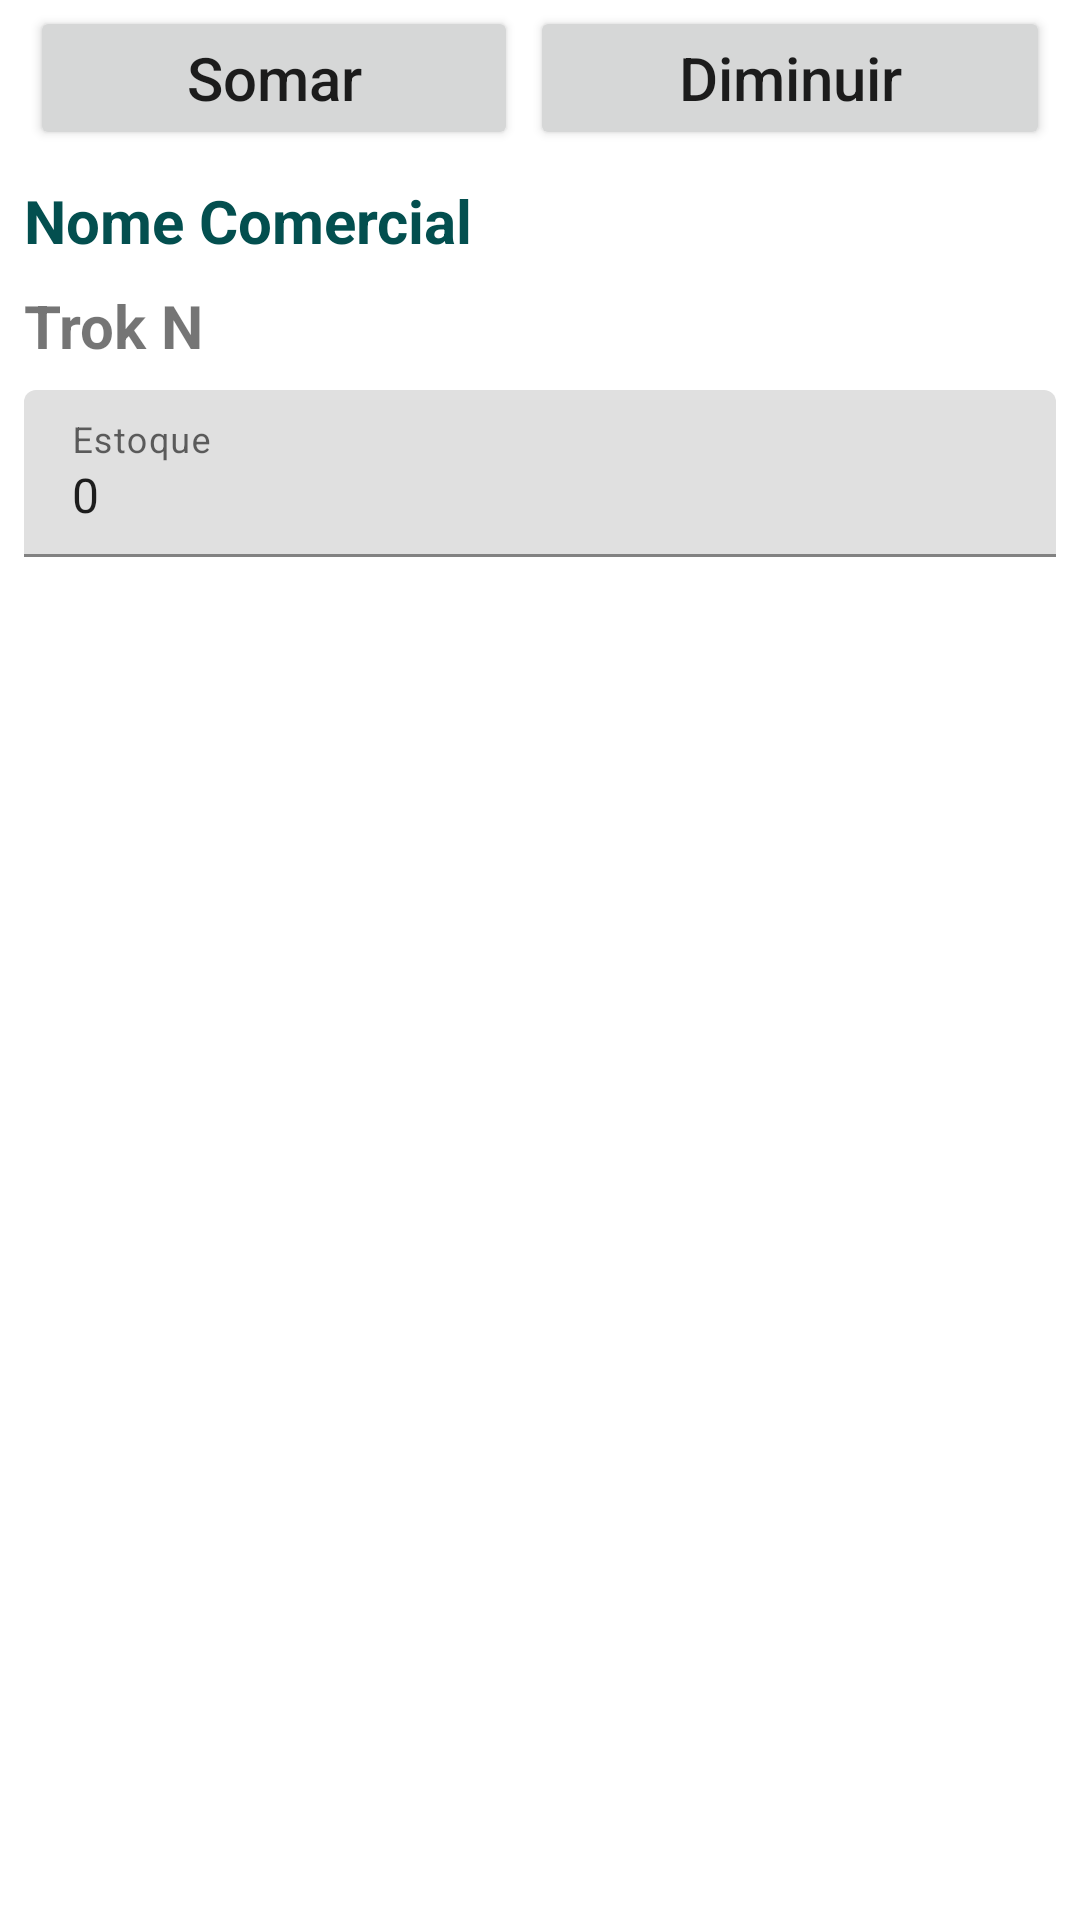

Here is an Android app screen rendered from its layout file. Give the layout XML and the strings, colors and styles it references.
<!-- AndroidManifest.xml: application theme Theme.Amu -->
<!-- res/layout/activity_detalhe_medicamento2.xml -->
<?xml version="1.0" encoding="utf-8"?>
<ScrollView xmlns:android="http://schemas.android.com/apk/res/android"
    xmlns:app="http://schemas.android.com/apk/res-auto"
    xmlns:tools="http://schemas.android.com/tools"
    android:layout_width="match_parent"
    android:layout_height="match_parent"
    android:fillViewport="true"
    tools:context=".activity.DetalheMedicamentoActivity">

    <androidx.constraintlayout.widget.ConstraintLayout
        android:id="@+id/fundo"
        android:layout_width="match_parent"
        android:layout_height="wrap_content"
        tools:context=".activity.MedicamentoActivity"
        tools:layout_editor_absoluteX="-1dp"
        tools:layout_editor_absoluteY="-34dp">

        <LinearLayout
            android:id="@+id/layoutConfirmar"
            android:layout_width="0dp"
            android:layout_height="wrap_content"
            android:layout_marginStart="8dp"
            android:layout_marginEnd="8dp"
            android:orientation="horizontal"
            android:textColor="@color/design_default_color_secondary_variant"
            app:layout_constraintBottom_toTopOf="@+id/textView11"
            app:layout_constraintEnd_toEndOf="parent"
            app:layout_constraintStart_toStartOf="parent"
            app:layout_constraintTop_toTopOf="parent">

            <Button
                android:id="@+id/btnUtilizar"
                android:layout_width="wrap_content"
                android:layout_height="wrap_content"
                android:layout_margin="2dp"
                android:layout_weight="1"
                android:text="@string/somar"
                android:textAllCaps="false"
                android:textSize="20sp"
                app:icon="@drawable/ic_baseline_add_24" />

            <Button
                android:layout_width="wrap_content"
                android:layout_height="wrap_content"
                android:layout_margin="2dp"
                android:layout_weight="1"
                android:text="@string/Diminuir"
                android:textAllCaps="false"
                android:textSize="20sp"
                app:icon="@drawable/ic_baseline_remove_24" />

        </LinearLayout>

        <TextView
            android:id="@+id/textView11"
            android:layout_width="0dp"
            android:layout_height="wrap_content"
            android:layout_marginStart="8dp"
            android:layout_marginTop="8dp"
            android:layout_marginEnd="8dp"
            android:text="@string/nome_comercial"
            android:textColor="#034f4f"
            android:textSize="20sp"
            android:textStyle="bold"
            app:layout_constraintBottom_toTopOf="@+id/txvNomeComercial"
            app:layout_constraintEnd_toEndOf="parent"
            app:layout_constraintHorizontal_bias="0.0"
            app:layout_constraintStart_toStartOf="parent"
            app:layout_constraintTop_toBottomOf="@+id/layoutConfirmar" />

        <TextView
            android:id="@+id/txvNomeComercial"
            android:layout_width="0dp"
            android:layout_height="wrap_content"
            android:layout_marginStart="8dp"
            android:layout_marginTop="8dp"
            android:layout_marginEnd="8dp"
            android:text="@string/exemplo_nome_comercial"
            android:textSize="20sp"
            android:textStyle="bold"
            app:layout_constraintEnd_toEndOf="parent"
            app:layout_constraintStart_toStartOf="parent"
            app:layout_constraintTop_toBottomOf="@+id/textView11" />

        <com.google.android.material.textfield.TextInputLayout
            android:id="@+id/textInputLayoutEstoque"
            android:layout_width="0dp"
            android:layout_height="wrap_content"
            android:layout_marginStart="8dp"
            android:layout_marginTop="8dp"
            android:layout_marginEnd="8dp"
            app:layout_constraintEnd_toEndOf="parent"
            app:layout_constraintStart_toStartOf="parent"
            app:layout_constraintTop_toBottomOf="@+id/txvNomeComercial">

            <com.google.android.material.textfield.TextInputEditText
                android:id="@+id/textInpTextQtdeEstoque"
                android:layout_width="match_parent"
                android:layout_height="wrap_content"
                android:hint="@string/estoque"
                android:inputType="number"
                android:text="@string/valor_zero" />

        </com.google.android.material.textfield.TextInputLayout>

    </androidx.constraintlayout.widget.ConstraintLayout>
</ScrollView>
<!-- resources referenced by this layout -->
<resources>
  <string name="Diminuir">Diminuir</string>
  <string name="estoque">Estoque</string>
  <string name="exemplo_nome_comercial">Trok N</string>
  <string name="nome_comercial">Nome Comercial</string>
  <string name="somar">Somar</string>
  <string name="valor_zero">0</string>
  <style name="Theme.Amu" parent="Theme.MaterialComponents.DayNight.DarkActionBar">
          
          <item name="colorPrimary">@color/teal_200</item>
          <item name="colorPrimaryVariant">@color/teal_700</item>
          <item name="colorOnPrimary">@color/white</item>
          
          <item name="colorSecondary">@color/teal_200</item>
          <item name="colorSecondaryVariant">@color/teal_700</item>
          <item name="colorOnSecondary">@color/black</item>
          
          <item name="android:statusBarColor">?attr/colorPrimaryVariant</item>
          
      </style>
  <color name="teal_200">#316864</color>
  <color name="teal_700">#034f4f</color>
  <color name="white">#FFFFFFFF</color>
  <color name="black">#FF000000</color>
</resources>
